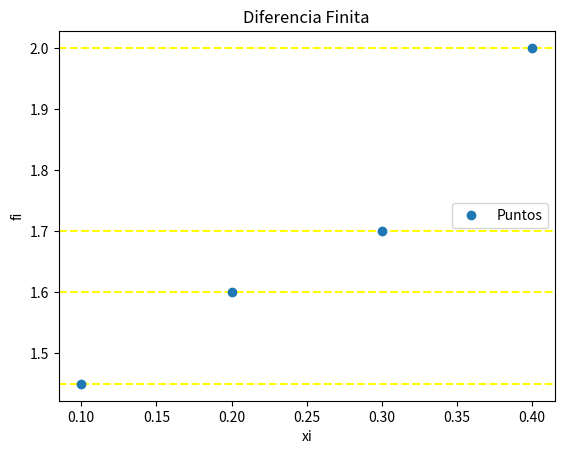

The matplotlib source for this figure:
#!/usr/bin/env python
# coding: utf-8

# In[1]:


# Tabla de Diferencias finitas
# resultado en: [título,tabla]
# Tarea: verificar tamaño de vectores
import numpy as np

# INGRESO, Datos de prueba
xi = np.array([0.10, 0.2, 0.3, 0.4])
fi = np.array([1.45, 1.6, 1.7, 2.0])

# PROCEDIMIENTO

# Tabla de Diferencias Finitas
titulo = ['i','xi','fi']
n  = len(xi)
ki = np.arange(0,n,1)
tabla = np.concatenate(([ki],[xi],[fi]),axis=0)
tabla = np.transpose(tabla)

# diferencias finitas vacia
dfinita = np.zeros(shape=(n,n),dtype=float)
tabla   = np.concatenate((tabla,dfinita), axis=1)

# Calcula tabla, inicia en columna 3
[n,m] = np.shape(tabla)
diagonal = n-1
j = 3
while (j < m):
    # Añade título para cada columna
    titulo.append('df'+str(j-2))

    # cada fila de columna
    i = 0
    while (i < diagonal):
        tabla[i,j] = tabla[i+1,j-1]-tabla[i,j-1]
        i = i + 1

    diagonal = diagonal - 1
    j = j + 1

# SALIDA
print('Tabla Diferencia Finita: ')
print([titulo])
print(tabla)


# In[2]:


# Gráfica
import matplotlib.pyplot as plt

for i in range(0,n,1):
    plt.axhline(fi[i],ls='--', color='yellow')

plt.plot(xi,fi,'o', label = 'Puntos')

plt.legend()
plt.xlabel('xi')
plt.ylabel('fi')
plt.title('Diferencia Finita')
plt.show()


# In[ ]:




